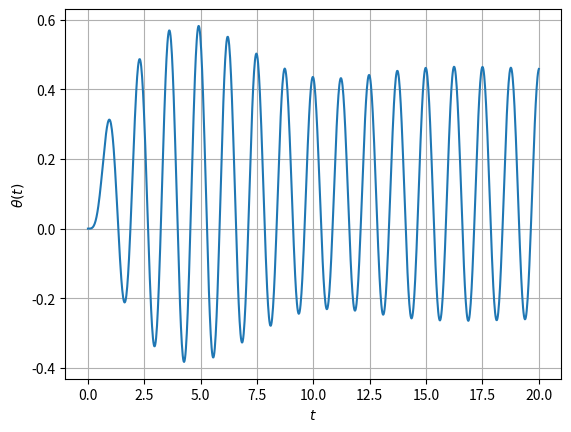
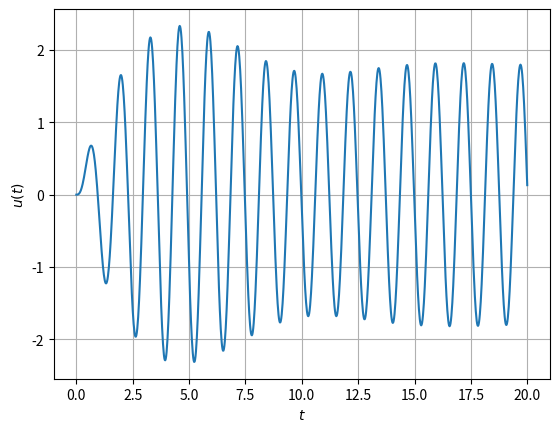
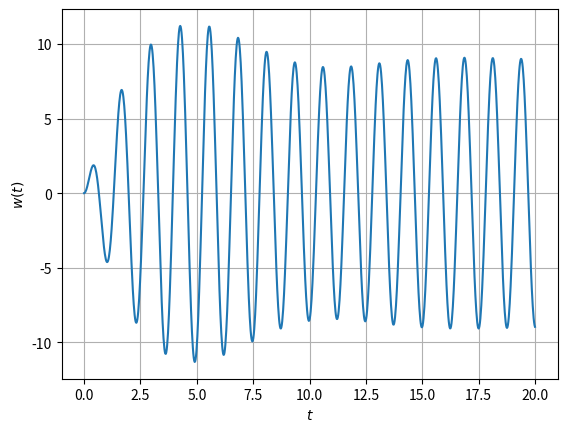
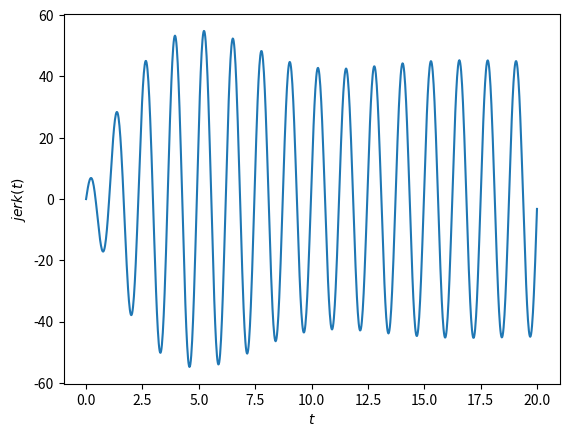

These figures' Python source, in order:
import numpy as np
import matplotlib.pyplot as plt
from scipy.integrate import solve_ivp

# Parámetros del sistema
J = 10.0     # kg·m^2 (inercia)
c = 5.0      # N·m·s/rad (amortiguamiento)
k = 200.0    # N·m/rad (rigidez torsional)
M0 = 100.0   # N·m (amplitud del momento aplicado)
Omega = 5.0  # rad/s (frecuencia de excitación)


def rhs(t, z):
    theta, u, w = z
    dy=np.array([u,w,10*np.sin(5*t)-0.5*w-20*u])
    return dy

# Condiciones iniciales: en reposo
z0 = [0.0, 0.0, 0.0]

# Intervalo de tiempo
t_span = (0.0, 20.0)  # 20 segundos
t_eval = np.linspace(0, 20, 1000)

# Resolver
sol = solve_ivp(rhs, t_span, z0, t_eval=t_eval)

# Resultados
t = sol.t
theta = sol.y[0]   # desplazamiento angular
u = sol.y[1]   # velocidad angular
w = sol.y[2]   # aceleración angular

jerk=10*np.sin(5*t)-0.5*w-20*u

# Gráficas con formato LaTeX
plt.figure()
plt.plot(t, theta)
plt.xlabel(r"$t$")
plt.ylabel(r"$\theta(t)$")
plt.grid(True)


plt.figure()
plt.plot(t, u)
plt.xlabel(r"$t$")
plt.ylabel(r"$u(t)$")
plt.grid(True)

plt.figure()
plt.plot(t, w)
plt.xlabel(r"$t$")
plt.ylabel(r"$w(t)$")
plt.grid(True)

plt.figure()
plt.plot(t, jerk)
plt.xlabel(r"$t$")
plt.ylabel(r"$jerk(t)$")
plt.grid(False)

plt.show()
